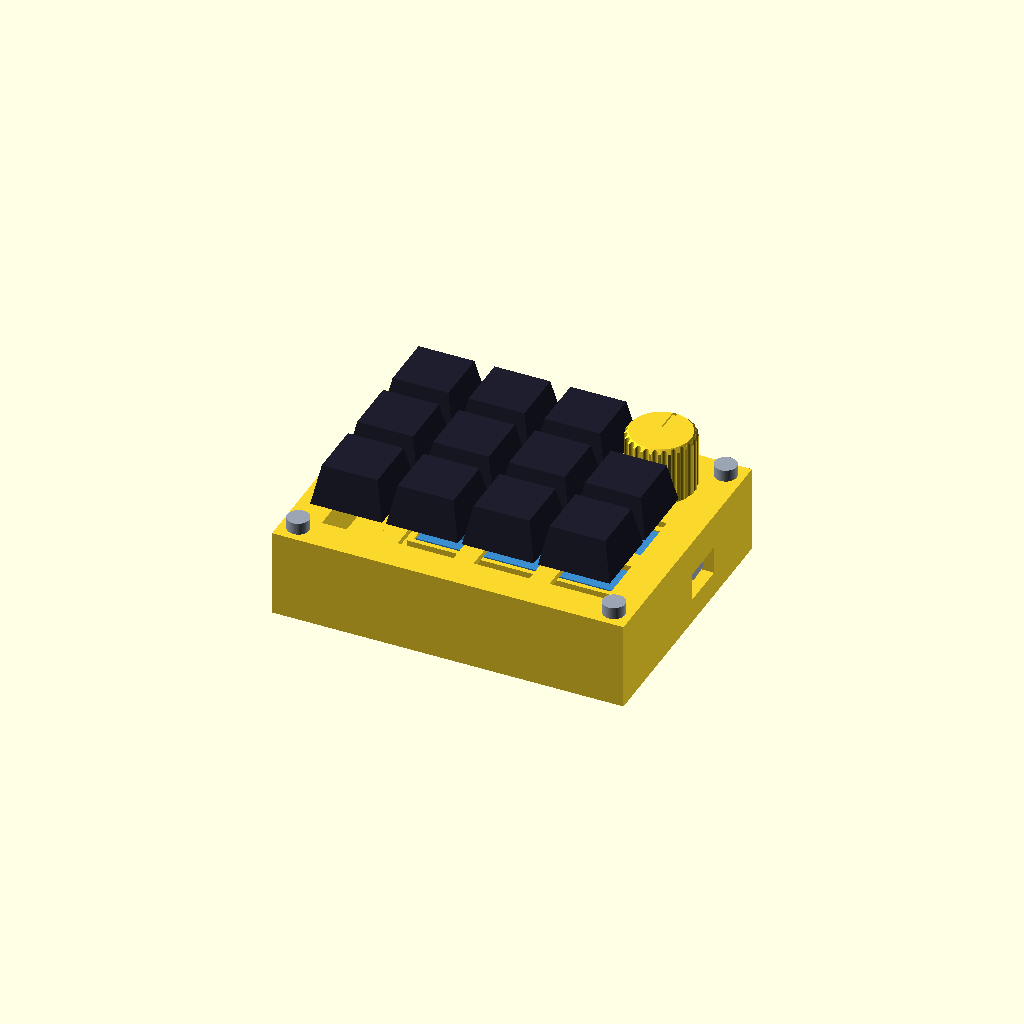
Cell 1: the model at its default parameters.
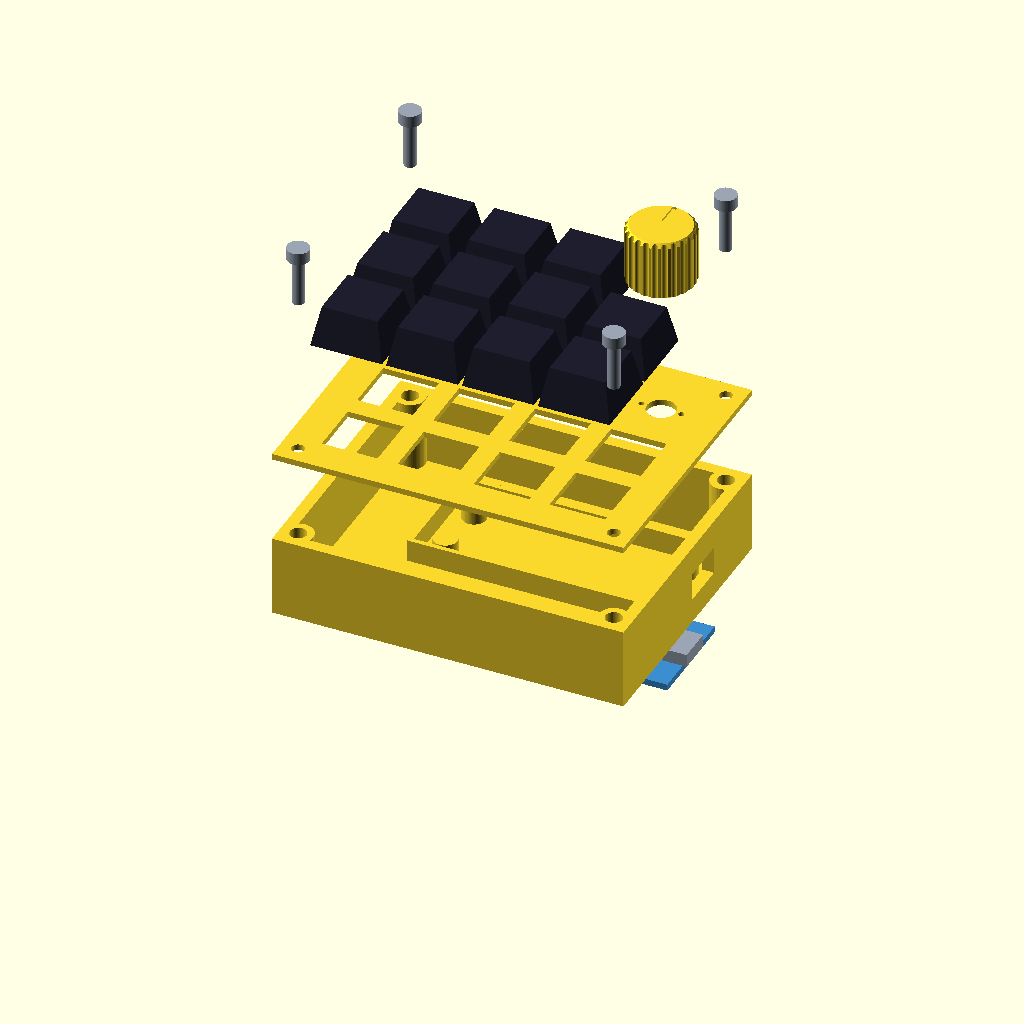
Cell 2: patlatilmis = true (everything else at default).
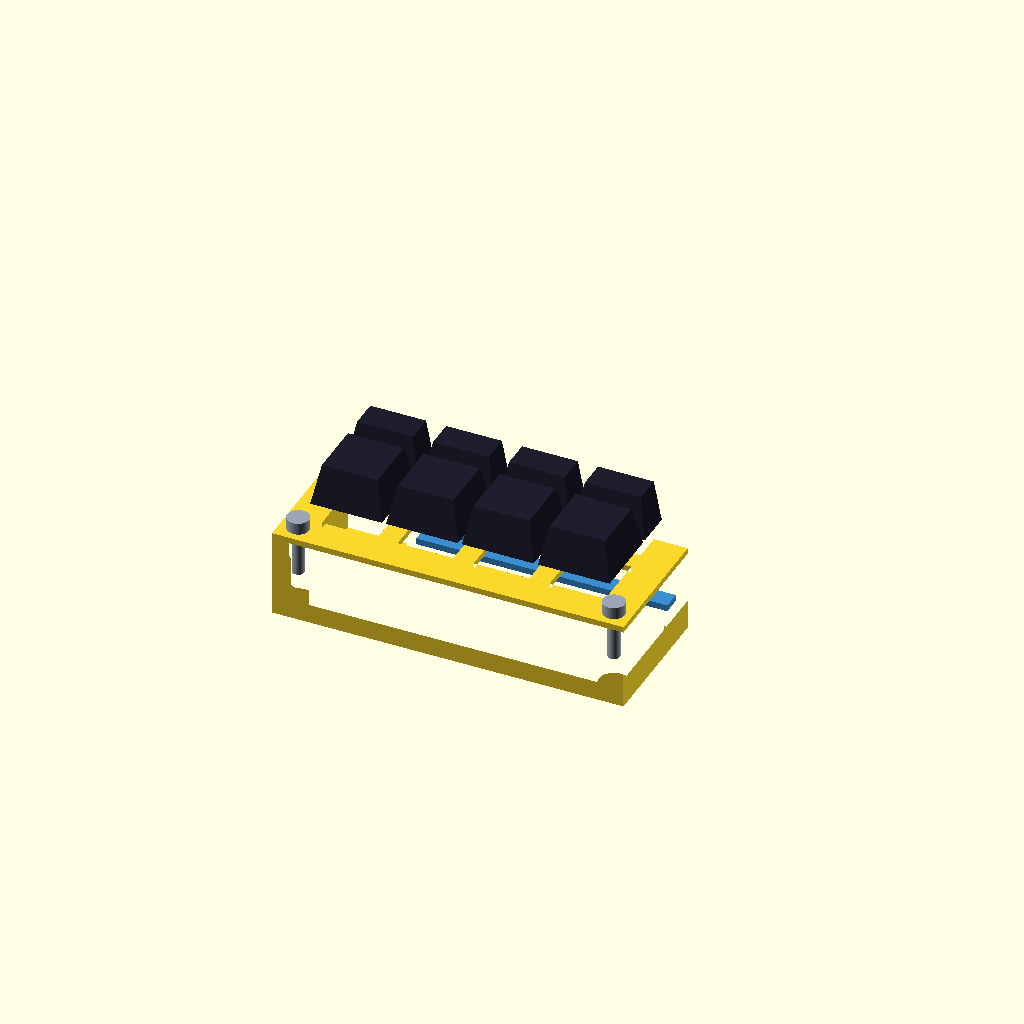
Cell 3: the same model with kesit = true.
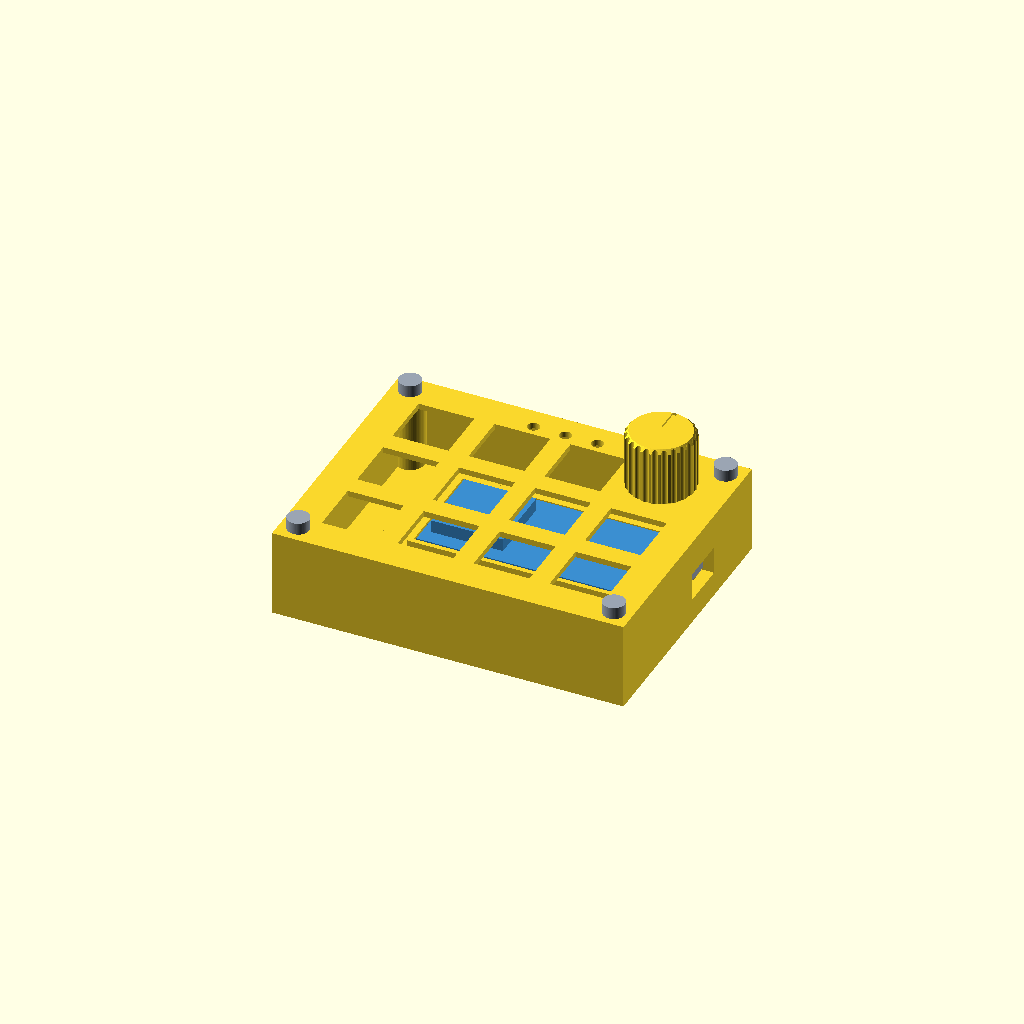
Cell 4 — kapaklar set to false, the other parameters unchanged.
All cells are drawn from one camera (rotation 55°, 0°, 25°, orthographic, colour scheme Cornfield), so only the parameter changes between them.
The OpenSCAD source (mechanical/assembly.scad):
// =====================================================================
//  ExtraKeyboard MK1 — MONTAJ GÖRÜNÜMÜ
//  Dosya  : mechanical/assembly.scad
//  Kaynak : docs/00-CEKIRDEK-SPEC.md — Bölüm 2 / 2.1 / 3
//
//  Gövde + plaka + 11 keycap + enkoder düğmesi + 4 vida + DevKitC-1
//  temsilini bir arada gösterir.
//
//  GÖRÜNÜM SEÇENEKLERİ (dosyanın başındaki değişkenleri değiştir):
//    patlatilmis = false → normal montaj
//    patlatilmis = true  → patlatılmış (exploded) görünüm
//    kesit       = true  → gövdeyi ortadan kesip iç yerleşimi gösterir
//    kapaklar    = false → keycap'ler gizlenir, plaka delikleri görünür
//
//  DİKKAT: Alt dosyalar "use <>" ile çağrılır; böylece onların kendi
//  tek-başına-render blokları çalışmaz, sadece modülleri içeri alınır.
// =====================================================================

EK_SESSIZ = true;              // parameters.scad önizlemesini bastır
EK_MONTAJ = true;              // alt dosyaların tekil render'ını bastır

include <parameters.scad>
use <plate.scad>
use <case.scad>
use <knob.scad>

// ---------------------------------------------------------------------
//  GÖRÜNÜM AYARLARI
// ---------------------------------------------------------------------
patlatilmis = false;   // patlatılmış görünüm
patlama     = 22.00;   // patlatma adımı (mm)
kesit       = false;   // kesit görünümü
kapaklar    = true;    // keycap'leri göster
devkit      = true;    // DevKitC-1 temsilini göster
vidalar     = true;    // vidaları göster

// Patlatma yardımcısı: kat numarasına göre Z ötelemesi
function patlat(kat) = patlatilmis ? kat * patlama : 0;

// Plaka üst yüzeyinin normal (patlatılmamış) kotu
plaka_ust = case_h + plate_t;      // 22.00

// ---------------------------------------------------------------------
//  Temsilî keycap (DSA benzeri kesik piramit) — sadece görsel amaçlı
// ---------------------------------------------------------------------
module keycap() {
    hull() {
        translate([-cap_bottom / 2, -cap_bottom / 2, 0])
            cube([cap_bottom, cap_bottom, eps]);
        translate([-cap_top / 2, -cap_top / 2, cap_h - eps])
            cube([cap_top, cap_top, eps]);
    }
}

// ---------------------------------------------------------------------
//  Temsilî M3 × 12 silindir başlı vida
//  Baş plakanın üstünde durur, gövde aşağı doğru iner.
// ---------------------------------------------------------------------
module vida_m3x12() {
    color(col_screw) {
        // Baş
        cylinder(d = screw_head_d, h = screw_head_h);
        // Gövde (aşağı doğru)
        translate([0, 0, -screw_len])
            cylinder(d = 3.00, h = screw_len + eps);
    }
}

// ---------------------------------------------------------------------
//  Temsilî ESP32-S3-DevKitC-1 (63.00 × 25.50 × 1.60) + USB-C soketi
// ---------------------------------------------------------------------
module devkit_temsili() {
    color(col_pcb) {
        // Kart
        translate([pcb_x1, pcb_y1, base_t + pcb_standoff_h])
            cube([pcb_w, pcb_d, pcb_t]);
        // WROOM modülü (kabaca)
        translate([pcb_x1 + 2, pcb_cy - 9, base_t + pcb_standoff_h + pcb_t])
            cube([18, 18, 3.2]);
    }
    // USB-C soketi (sağ kenar, açıklığın hizası)
    color("#9aa4b2")
        translate([pcb_x2 - 7.0, usb_center_y - 4.45,
                   base_t + pcb_standoff_h + pcb_t])
            cube([8.0, 8.9, 3.26]);
}

// ---------------------------------------------------------------------
//  MONTAJ
// ---------------------------------------------------------------------
module montaj() {
    // 1) Gövde
    translate([0, 0, 0])
        govde();

    // 2) DevKitC-1 (gövdenin içinde)
    if (devkit)
        translate([0, 0, -patlat(1.0)])
            devkit_temsili();

    // 3) Plaka
    translate([0, 0, case_h + patlat(1.0)])
        plaka();

    // 4) Keycap'ler — 11 adet, döngü ile
    if (kapaklar)
        color(col_cap)
            for (k = key_map)
                translate([key_cx(k[1]), key_cy(k[2]),
                           plaka_ust + cap_lift + patlat(2.0)])
                    keycap();

    // 5) Enkoder düğmesi
    translate([enc_cx, enc_cy, plaka_ust + knob_gap + patlat(2.6)])
        dugme();

    // 6) M3 × 12 vidalar
    if (vidalar)
        for (p = screw_positions())
            translate([p[0], p[1], plaka_ust + patlat(3.4)])
                vida_m3x12();
}

// ---------------------------------------------------------------------
//  Kesit görünümü: Y = plate_d / 2 düzleminin arkasını keser
// ---------------------------------------------------------------------
module montaj_kesit() {
    difference() {
        montaj();
        translate([-20, plate_d / 2, -60])
            cube([plate_w + 40, plate_d, 200]);
    }
}

// ---------------------------------------------------------------------
//  Doğrulama çıktısı
// ---------------------------------------------------------------------
module montaj_rapor() {
    echo("=== ExtraKeyboard MK1 — MONTAJ ===");
    echo(str("Dis olcu (G x D x Y): ", plate_w, " x ", plate_d, " x ", body_h, " mm"));
    echo(str("Kasa ", case_h, " + plaka ", plate_t, " = ", case_h + plate_t));
    echo(str("Tus sayisi: ", len(key_map), "  (K1..K11)"));
    echo(str("Enkoder merkezi: X=", enc_cx, " Y=", enc_cy));
    echo(str("Gorunum: patlatilmis=", patlatilmis, "  kesit=", kesit));
}

// ---------------------------------------------------------------------
//  RENDER
// ---------------------------------------------------------------------
if (kesit) montaj_kesit(); else montaj();

// İsteğe bağlı eğim kaması, montajın önüne serilir
if (tilt_enable)
    translate([0, -plate_d - 12, 0])
        egim_kamasi();

montaj_rapor();
Customizer parameters (derived from the source; name, type, default, range or options):
EK_SESSIZ: bool, default true
EK_MONTAJ: bool, default true
patlatilmis: bool, default false
patlama: number, default 22
kesit: bool, default false
kapaklar: bool, default true
devkit: bool, default true
vidalar: bool, default true
